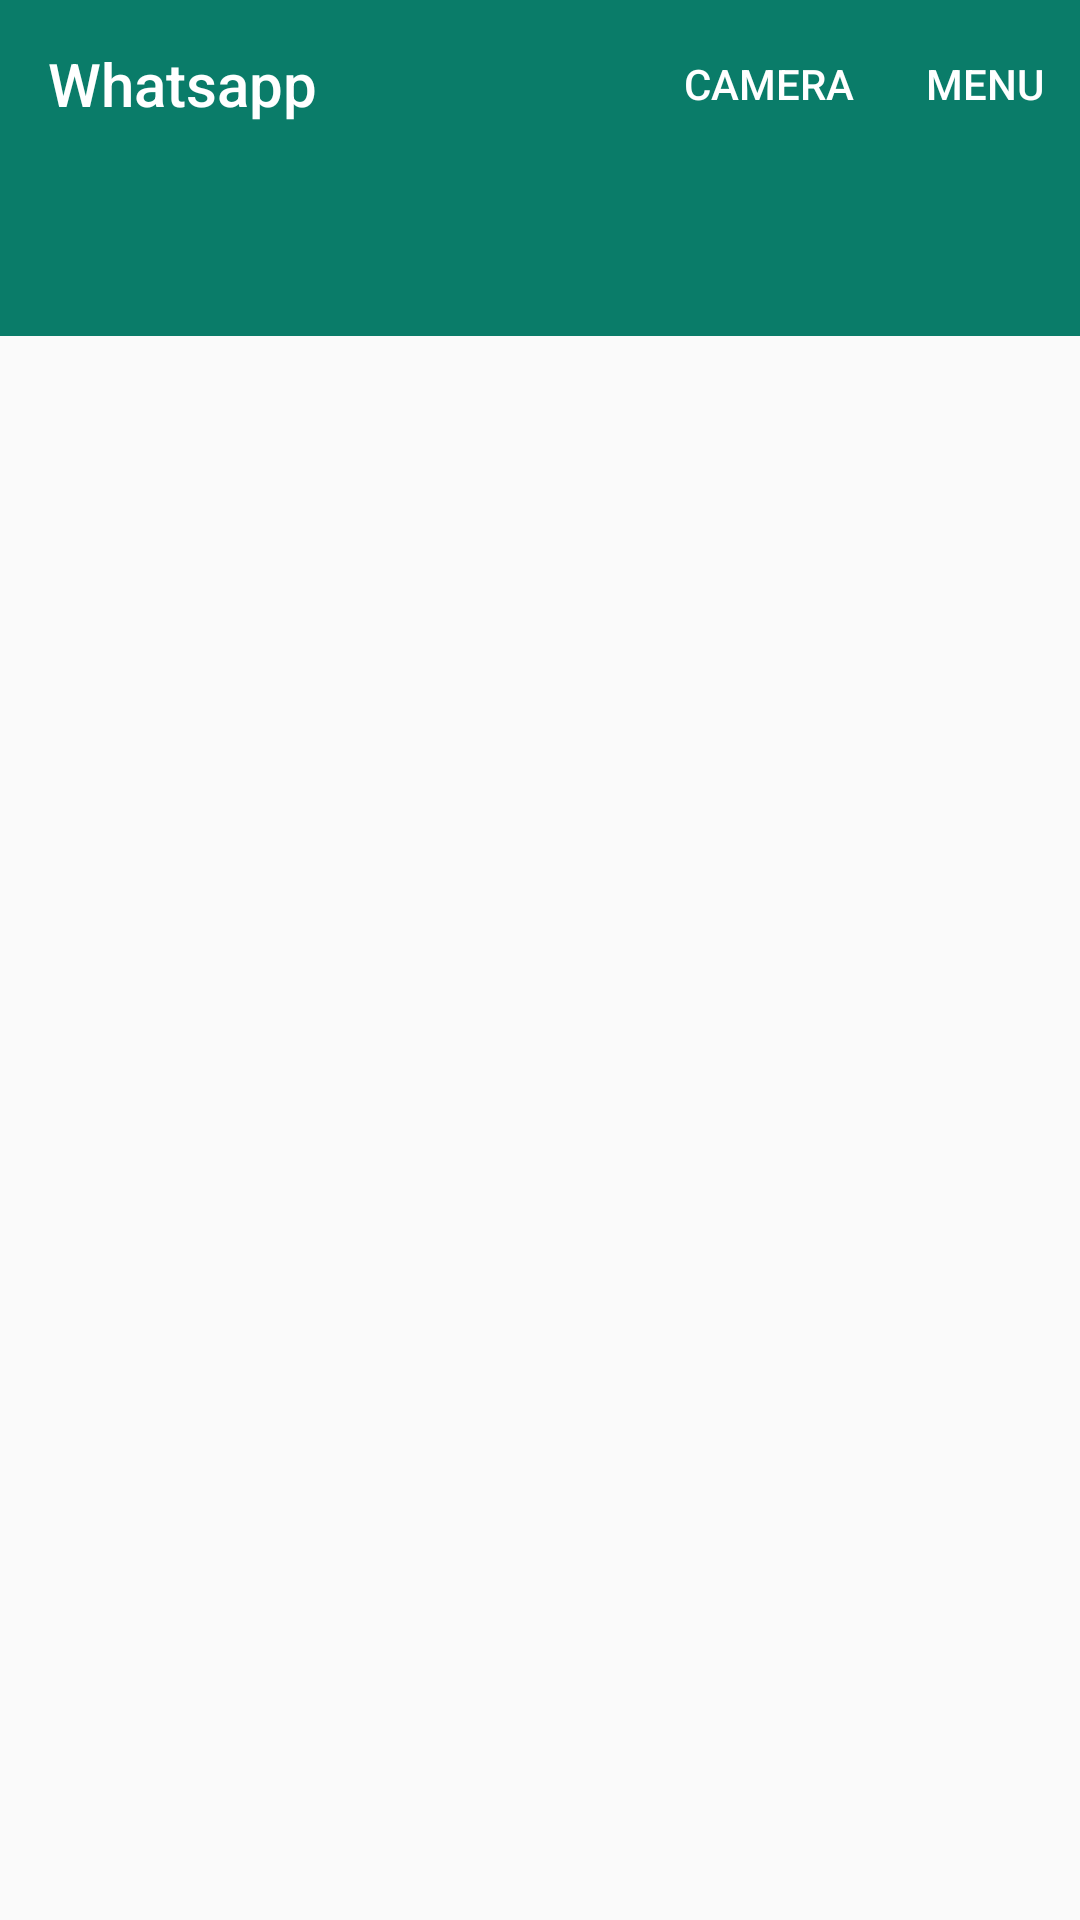

Android layout source for this screen:
<!-- AndroidManifest.xml: application theme Theme.Chat_socket -->
<!-- res/layout/activity_main.xml -->
<?xml version="1.0" encoding="utf-8"?>
<LinearLayout xmlns:android="http://schemas.android.com/apk/res/android"
    xmlns:app="http://schemas.android.com/apk/res-auto"
    xmlns:tools="http://schemas.android.com/tools"
    android:layout_width="match_parent"
    android:layout_height="match_parent"
    android:orientation="vertical"
    tools:context=".ui.MainActivity">

    <com.google.android.material.appbar.AppBarLayout
        android:layout_width="match_parent"
        android:layout_height="wrap_content">

        <androidx.appcompat.widget.Toolbar
            android:id="@+id/toolbar"
            android:layout_width="match_parent"
            android:layout_height="wrap_content"
            android:background="#0A7C69"
            android:theme="@style/ThemeOverlay.AppCompat.Dark"
            app:menu="@menu/option_menu"
            app:title="Whatsapp" />

        <LinearLayout
            android:layout_width="match_parent"
            android:layout_height="wrap_content"
            android:background="#0A7C69"
            android:orientation="horizontal">

            <com.google.android.material.tabs.TabLayout
                android:id="@+id/tabLayout"
                android:layout_width="match_parent"
                android:layout_height="?attr/actionBarSize"
                app:tabIndicator="@color/white"
                app:tabInlineLabel="true"
                app:tabSelectedTextColor="@color/white"
                app:tabTextColor="@color/white" />
        </LinearLayout>
    </com.google.android.material.appbar.AppBarLayout>

    <androidx.recyclerview.widget.RecyclerView
        android:id="@+id/friendsRecyclerView"
        android:layout_width="match_parent"
        android:layout_height="wrap_content" />

    <androidx.viewpager2.widget.ViewPager2
        android:id="@+id/viewPager2"
        android:layout_width="match_parent"
        android:layout_height="match_parent"
        android:layout_weight="1" />

</LinearLayout>
<!-- resources referenced by this layout -->
<resources>
  <color name="white">#FFFFFFFF</color>
  <style name="Theme.Chat_socket" parent="Base.Theme.Chat_socket">
  
      </style>
  <style name="Base.Theme.Chat_socket" parent="Theme.AppCompat.DayNight.NoActionBar">
          
          
          <item name="colorPrimaryDark">#0A7C69</item>
      </style>
</resources>
